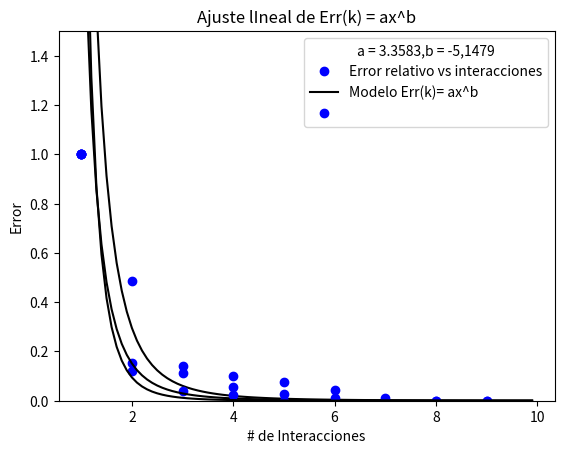

The matplotlib source for this figure:

#! /usr/bin/python3
from numpy import*
import numpy as np
import matplotlib.pyplot as plt
import warnings

warnings.filterwarnings("ignore")


lista_v1= []
lista_v2= []
lista_v3= []

inte1 = []
inte2 = []
inte3 = []
a0_a1 = [] 


def funcion_1(x):
    return  -6/x**(7) + np.exp(-x)


def f_d_1(x):
    return  42/x**(8) - np.exp(-x)

def funcion_12(x):
    return  1/x**(6) - np.exp(-x) + 0.1

def error_relativo(x2,x1):
    return abs(x1-x2)/x2


def Modele(x,a0,a1):        #### Modelo Err(k) = bx^a
    print('alpha = ',np.exp(a0))
    print('beta =',a1)
    return(np.exp(a0)*x**(a1))


def newton_rhapson(error_relativo,funcion,f_d,x1,tol):
    error = 10
    x2 = 0
    cont_error = 0
    n = 1
    lista_v1.append(1)
    inte1.append(1)
    while error > tol:
        
        x2 = x1 - funcion(x1)/f_d(x1)
        cont_error = error_relativo(x2,x1)
        x1 = x2
        error = round(abs(funcion(x2)),6)  
        lista_v1.append(cont_error)
        n = n+1
        inte1.append(n)
    return(n,x2)
    

def secante(error_relativo,funcion,x1,x2,tol,raiz): 
    
    error = 100
    x3 = 0
    cont_error = 0
    n = 1
    m = 1
    lista_v2.append(1)
    inte2.append(1)
    lista_v3.append(1)
    inte3.append(1)

    while error > tol:
        
        x3 = x1 - ((x2-x1))/((funcion(x2)-funcion(x1)))*funcion(x1)
        x1 = x2
        cont_error = abs(error_relativo(x3,x2))
        x2 = x3
        error = round(abs(funcion(x3)),6)
        
        if raiz == 1:
            lista_v2.append(cont_error)
            n = n+1
            inte2.append(n)
        if raiz == 2:
            lista_v3.append(cont_error)
            m = m+1
            inte3.append(m)

    print("Solucion aproximada-Secante- : {:.6f}".format(x2))
    if raiz == 1:
        print("Con {:d} pasos".format(n))
    if raiz == 2:
         print("Con {:d} pasos".format(m))


def convert_1var(time,y_mesure):
    n = len(y_mesure)
    A = np.zeros([n])
    B = np.zeros([n])
    for i in range(0,n):
        B[i] = np.log(y_mesure[i]) 
        A[i] = np.log(time[i])

    return(A,B)

def R_L_1var(t,time,y_mesure):

    n = len(y_mesure)
    A = np.zeros([n])
    B = np.zeros([n])
    xy=0
    x=0
    y=0
    x_2=0
    y_2 = 0
    A,B = convert_1var(time,y_mesure)

    for i in range(0,n):

        xy = xy + (A[i])*B[i]
        x = x + (A[i])
        y = y + B[i]
        x_2 = x_2 + (A[i])**2
        y_2 = y_2 + (B[i])**2
         

    a1 = (n*xy-x*y)/(n*x_2-x**2)
    a0 = y/n - a1*x/n
    r = (n*xy-x*y)/((n*x_2-x**2)*(n*y_2-y**2))**(1/2)
    a0_a1.append(a0)
    a0_a1.append(a1)
    
    return(r) ### Retorna la ecuacion lineal ####

newton_rhapson(error_relativo,funcion_1,f_d_1,1,1e-6)
secante(error_relativo,funcion_12,1.1,1,1e-6,1)
secante(error_relativo,funcion_12,3,2.9,1e-6,2)



R_L_1var(1,inte1,lista_v1)

R_L_1var(1,inte2,lista_v2)

R_L_1var(1,inte3,lista_v3)


t = np.arange(1,10,0.1)
plt.ylim(0,1.5)
plt.title( "Ajuste lIneal de Err(k) = ax^b")
plt.rc('legend', fontsize='medium')
plt.plot(inte1,lista_v1,'bo',t,Modele(t,a0_a1[0],a0_a1[1]),'k',)
plt.gca().legend(('Error relativo vs interacciones','Modelo Err(k)= ax^b',''),title = 'a = 4.4668,b = -3,9170 ')
plt.xlabel('# de Interacciones')
plt.ylabel('Error')
plt.show()


t = np.arange(1,10,0.1)
plt.ylim(0,1.5)
plt.title( "Ajuste lIneal de Err(k) = ax^b")
plt.rc('legend', fontsize='medium')
plt.plot(inte2,lista_v2,'bo',t,Modele(t,a0_a1[2],a0_a1[3]),'k',)
plt.gca().legend(('Error relativo vs interacciones','Modelo Err(k)= ax^b',''),title = 'a = 2.4556,b = -4,0203 ')
plt.xlabel('# de Interacciones')
plt.ylabel('Error')
plt.show()


t = np.arange(1,10,0.1)
plt.ylim(0,1.5)
plt.title( "Ajuste lIneal de Err(k) = ax^b")
plt.rc('legend', fontsize='medium')
plt.plot(inte3,lista_v3,'bo',t,Modele(t,a0_a1[4],a0_a1[5]),'k',)
plt.gca().legend(('Error relativo vs interacciones','Modelo Err(k)= ax^b',''),title = 'a = 3.3583,b = -5,1479')
plt.xlabel('# de Interacciones')
plt.ylabel('Error')
plt.show()
